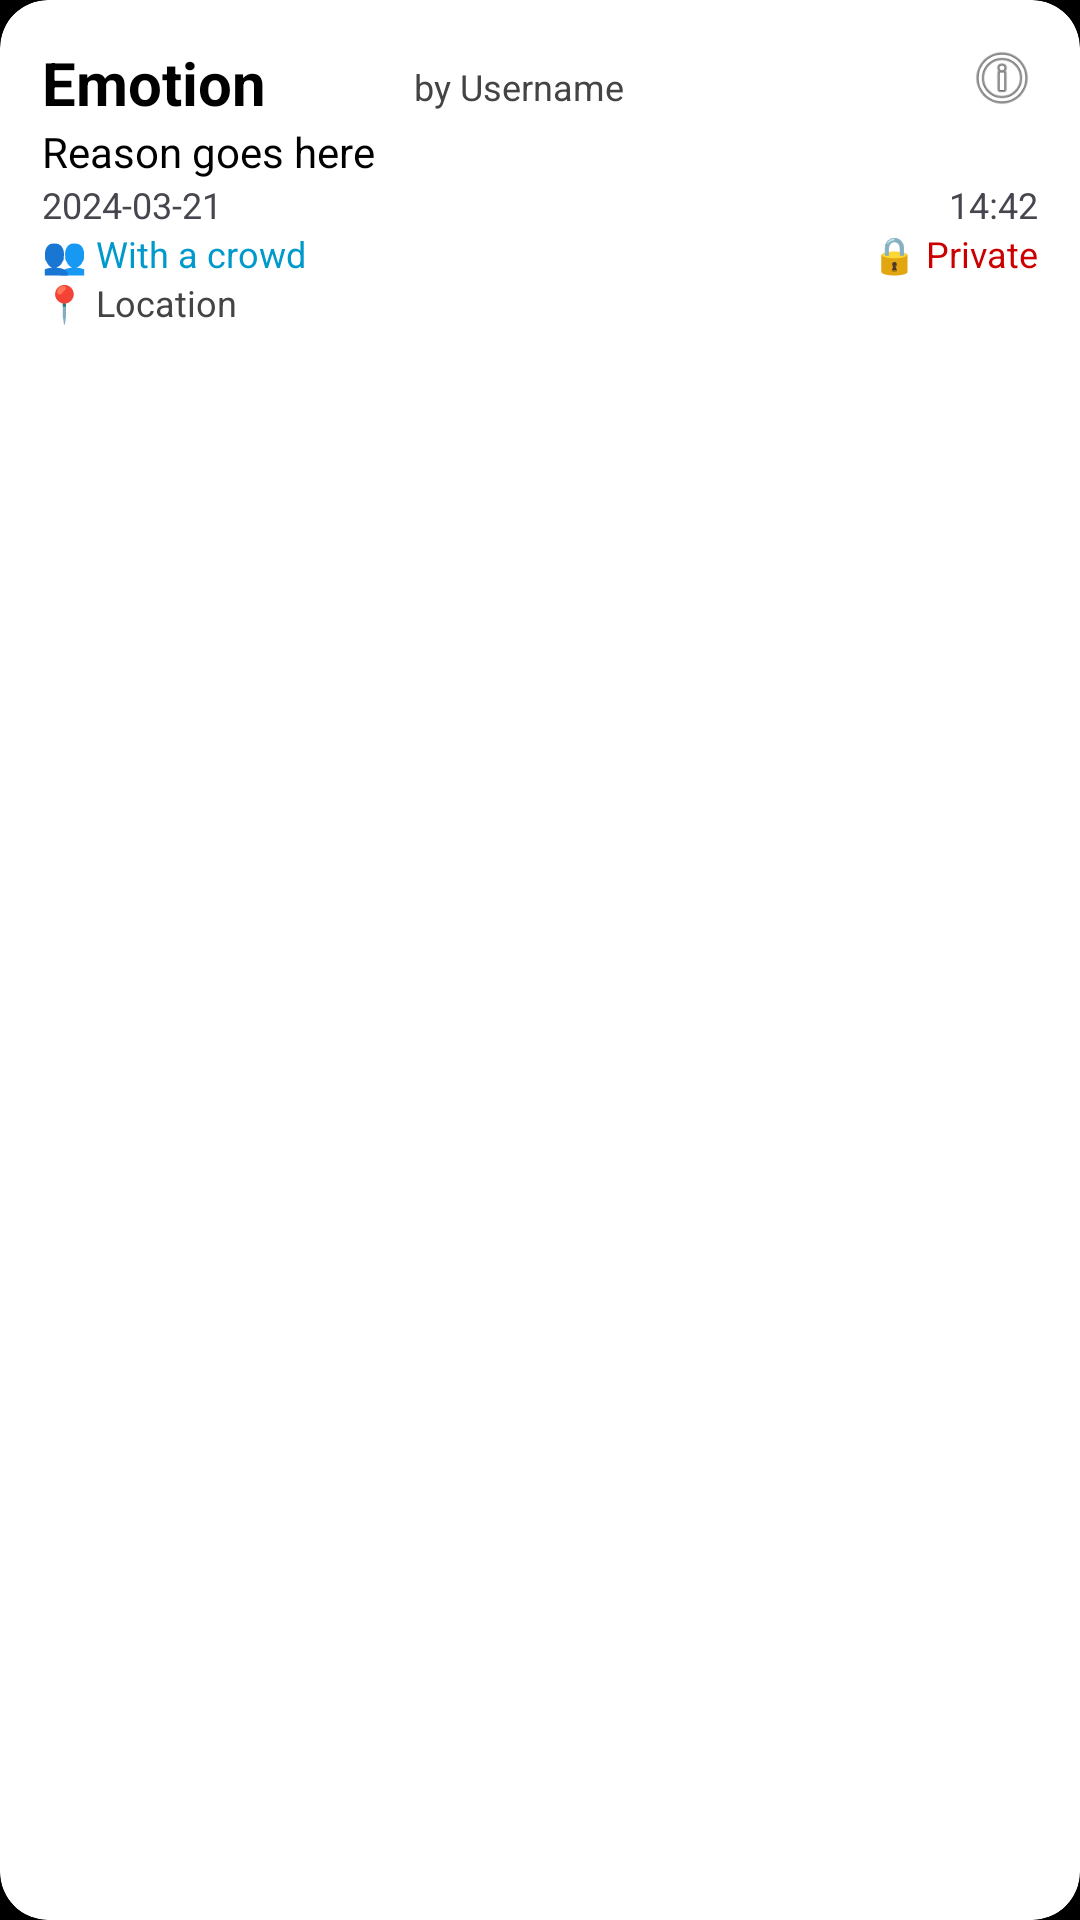

Produce the Android XML layout that renders to this screen, including the resource entries it uses.
<!-- AndroidManifest.xml: application theme Theme.AnDroids -->
<!-- res/layout/layout_mood.xml -->
<?xml version="1.0" encoding="utf-8"?>
<androidx.cardview.widget.CardView
    xmlns:android="http://schemas.android.com/apk/res/android"
    xmlns:app="http://schemas.android.com/apk/res-auto"
    android:layout_width="match_parent"
    android:layout_height="wrap_content"
    android:layout_margin="8dp"
    app:cardCornerRadius="16dp"
    app:cardElevation="6dp"
    app:cardBackgroundColor="#FFFFFF"
    android:foreground="?android:attr/selectableItemBackground">

    <androidx.constraintlayout.widget.ConstraintLayout
        android:layout_width="match_parent"
        android:layout_height="wrap_content"
        android:padding="14dp">

        <TextView
            android:id="@+id/moodTitle"
            android:layout_width="0dp"
            android:layout_height="wrap_content"
            android:text="Emotion"
            android:textColor="@android:color/black"
            android:textSize="20sp"
            android:textStyle="bold"
            app:layout_constraintBottom_toTopOf="@+id/reasonText"
            app:layout_constraintEnd_toStartOf="@id/infoButton"
            app:layout_constraintStart_toStartOf="parent"
            app:layout_constraintTop_toTopOf="parent" />

        <ImageView
            android:id="@+id/infoButton"
            android:layout_width="24dp"
            android:layout_height="24dp"
            android:src="@android:drawable/ic_menu_info_details"
            android:contentDescription="Info"
            app:layout_constraintTop_toTopOf="parent"
            app:layout_constraintEnd_toEndOf="parent" />

        <TextView
            android:id="@+id/reasonText"
            android:layout_width="0dp"
            android:layout_height="wrap_content"
            android:ellipsize="end"
            android:maxLines="2"
            android:text="Reason goes here"
            android:textColor="@android:color/black"
            android:textSize="14sp"
            app:layout_constraintEnd_toEndOf="parent"
            app:layout_constraintStart_toStartOf="parent"
            app:layout_constraintTop_toBottomOf="@id/moodTitle" />

        <TextView
            android:id="@+id/dateAdded"
            android:layout_width="wrap_content"
            android:layout_height="wrap_content"
            android:text="2024-03-21"
            android:textSize="12sp"
            app:layout_constraintTop_toBottomOf="@+id/reasonText"
            app:layout_constraintStart_toStartOf="parent" />

        <TextView
            android:id="@+id/timeAdded"
            android:layout_width="wrap_content"
            android:layout_height="wrap_content"
            android:text="14:42"
            android:textSize="12sp"
            app:layout_constraintTop_toBottomOf="@+id/reasonText"
            app:layout_constraintEnd_toEndOf="parent" />

        <TextView
            android:id="@+id/socialText"
            android:layout_width="wrap_content"
            android:layout_height="wrap_content"
            android:text="👥 With a crowd"
            android:textSize="12sp"
            android:textColor="@android:color/holo_blue_dark"
            app:layout_constraintTop_toBottomOf="@+id/dateAdded"
            app:layout_constraintStart_toStartOf="parent" />

        <TextView
            android:id="@+id/privacyText"
            android:layout_width="wrap_content"
            android:layout_height="wrap_content"
            android:text="🔒 Private"
            android:textSize="12sp"
            android:textColor="@android:color/holo_red_dark"
            app:layout_constraintTop_toBottomOf="@+id/timeAdded"
            app:layout_constraintEnd_toEndOf="parent" />


        <TextView
            android:id="@+id/usernameText"
            android:layout_width="wrap_content"
            android:layout_height="wrap_content"
            android:layout_marginStart="124dp"
            android:layout_marginTop="7dp"
            android:layout_marginBottom="4dp"
            android:text="by Username"
            android:textColor="#444444"
            android:textSize="12sp"
            app:layout_constraintBottom_toBottomOf="@+id/moodTitle"
            app:layout_constraintStart_toStartOf="@+id/moodTitle"
            app:layout_constraintTop_toTopOf="@+id/moodTitle"
            app:layout_constraintVertical_bias="1.0" />

        <TextView
            android:id="@+id/locationText"
            android:layout_width="0dp"
            android:layout_height="wrap_content"
            android:text="📍 Location"
            android:textColor="#444444"
            android:textSize="12sp"
            app:layout_constraintBottom_toBottomOf="parent"
            app:layout_constraintEnd_toEndOf="parent"
            app:layout_constraintHorizontal_bias="1.0"
            app:layout_constraintStart_toStartOf="parent"
            app:layout_constraintTop_toBottomOf="@+id/socialText"
            app:layout_constraintVertical_bias="1.0" />

    </androidx.constraintlayout.widget.ConstraintLayout>
</androidx.cardview.widget.CardView>
<!-- resources referenced by this layout -->
<resources>
  <style name="Theme.AnDroids" parent="Theme.Material3.DayNight.NoActionBar">
          <item name="colorPrimary">@color/black</item>
          <item name="colorOnPrimary">@color/white</item>
          <item name="android:windowBackground">@color/black</item>
          <item name="android:textColorPrimary">@color/white</item>
          <item name="android:navigationBarColor">@color/black</item>
          <item name="android:statusBarColor">@color/black</item>
          <item name="android:forceDarkAllowed">true</item>
      </style>
  <color name="black">#000000</color>
  <color name="white">#FFFFFF</color>
</resources>
